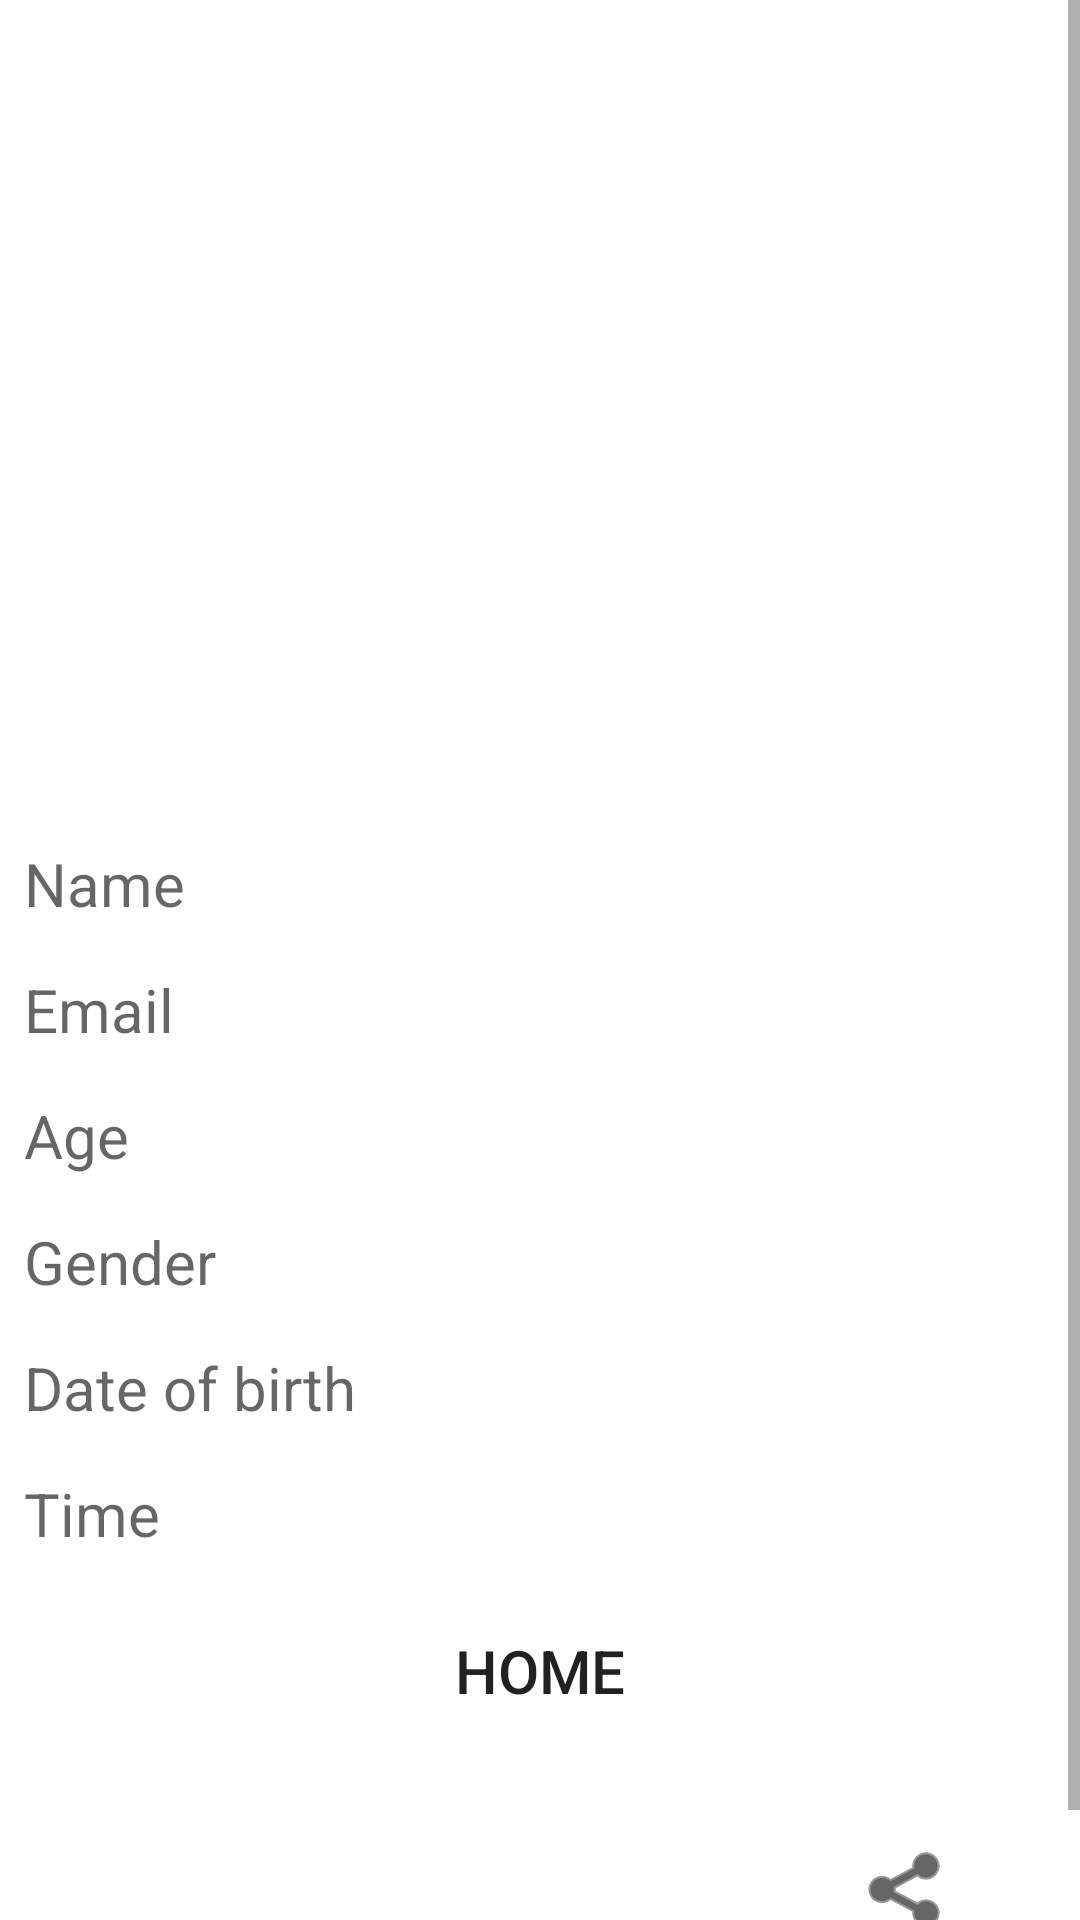

Write the Android layout XML for this screen, with the resource values it uses.
<!-- AndroidManifest.xml: application theme Theme.Week3 -->
<!-- res/layout/fragment_profile_details.xml -->
<?xml version="1.0" encoding="utf-8"?>
<FrameLayout xmlns:android="http://schemas.android.com/apk/res/android"
    xmlns:app="http://schemas.android.com/apk/res-auto"
    xmlns:tools="http://schemas.android.com/tools"
    android:layout_width="match_parent"
    android:layout_height="match_parent"
    tools:context=".Fragments.Profile_details"
    android:id="@+id/profiledisplay"
    android:background="@color/white">
    <ScrollView
        android:layout_width="match_parent"
        android:layout_height="match_parent">
    <LinearLayout
        android:layout_width="match_parent"
        android:layout_height="match_parent"
        android:orientation="vertical"
        android:layout_margin="8dp">



    <ImageView
        android:id="@+id/profileImg"
        android:layout_width="match_parent"
        android:layout_height="218dp"
        android:layout_margin="20dp"/>

    <TextView
        android:id="@+id/resultName"
        android:layout_width="match_parent"
        android:layout_height="wrap_content"
        android:layout_marginTop="15dp"
        android:hint="Name"
        android:textSize="20sp" />

    <TextView
        android:id="@+id/resultEmail"
        android:layout_width="match_parent"
        android:layout_height="wrap_content"
        android:layout_marginTop="15dp"
        android:hint="Email"
        android:textSize="20sp" />
    <TextView
        android:id="@+id/resultAge"
        android:layout_width="match_parent"
        android:layout_height="wrap_content"
        android:layout_marginTop="15dp"
        android:hint="Age"
        android:textSize="20sp" />

    <TextView
        android:id="@+id/resultRadio"
        android:layout_width="match_parent"
        android:layout_height="wrap_content"
        android:layout_marginTop="15dp"
        android:hint="Gender"
        android:textSize="20sp" />


    <TextView
        android:id="@+id/resultDob"
        android:layout_width="match_parent"
        android:layout_height="wrap_content"
        android:layout_marginTop="15dp"
        android:hint="Date of birth"
        android:textSize="20sp"/>

    <TextView
        android:id="@+id/resultTime"
        android:layout_width="match_parent"
        android:layout_height="wrap_content"
        android:layout_marginTop="15dp"
        android:hint="Time"
        android:textSize="20sp"/>

    <Button
        android:id="@+id/HomeButton"
        android:layout_width="wrap_content"
        android:layout_height="wrap_content"
        android:layout_gravity="center|center_horizontal"
        android:layout_marginTop="15dp"
        android:background="@drawable/button_rounded"
        android:onClick="homeBtn"
        android:text="Home"
        android:textSize="20sp"
        tools:ignore="OnClick" />

    <ImageButton
        android:id="@+id/ShareButton"
        android:layout_width="58dp"
        android:layout_height="58dp"
        android:layout_gravity="end"
        android:layout_margin="20dp"
        android:background="@drawable/button_circle"
        app:srcCompat="@android:drawable/ic_menu_share"
        app:tint="#000000" />
</LinearLayout>
    </ScrollView>
</FrameLayout>
<!-- resources referenced by this layout -->
<resources>
  <color name="white">#FFFFFFFF</color>
  <style name="Theme.Week3" parent="Theme.MaterialComponents.DayNight.DarkActionBar">
          <item name="colorPrimary">@color/purple_500</item>
          <item name="colorPrimaryVariant">@color/purple_700</item>
          <item name="colorOnPrimary">@color/white</item>
          
          <item name="colorSecondary">@color/teal_200</item>
          <item name="colorSecondaryVariant">@color/teal_700</item>
          <item name="colorOnSecondary">@color/black</item>
          <item name="colorAccent">@color/purple_500</item>
          
          <item name="android:statusBarColor" tools:targetApi="l">?attr/colorPrimaryVariant</item>
  
      </style>
  <color name="purple_500">#FF6200EE</color>
  <color name="purple_700">#FF3700B3</color>
  <color name="teal_200">#FF03DAC5</color>
  <color name="teal_700">#FF018786</color>
  <color name="black">#FF000000</color>
</resources>
